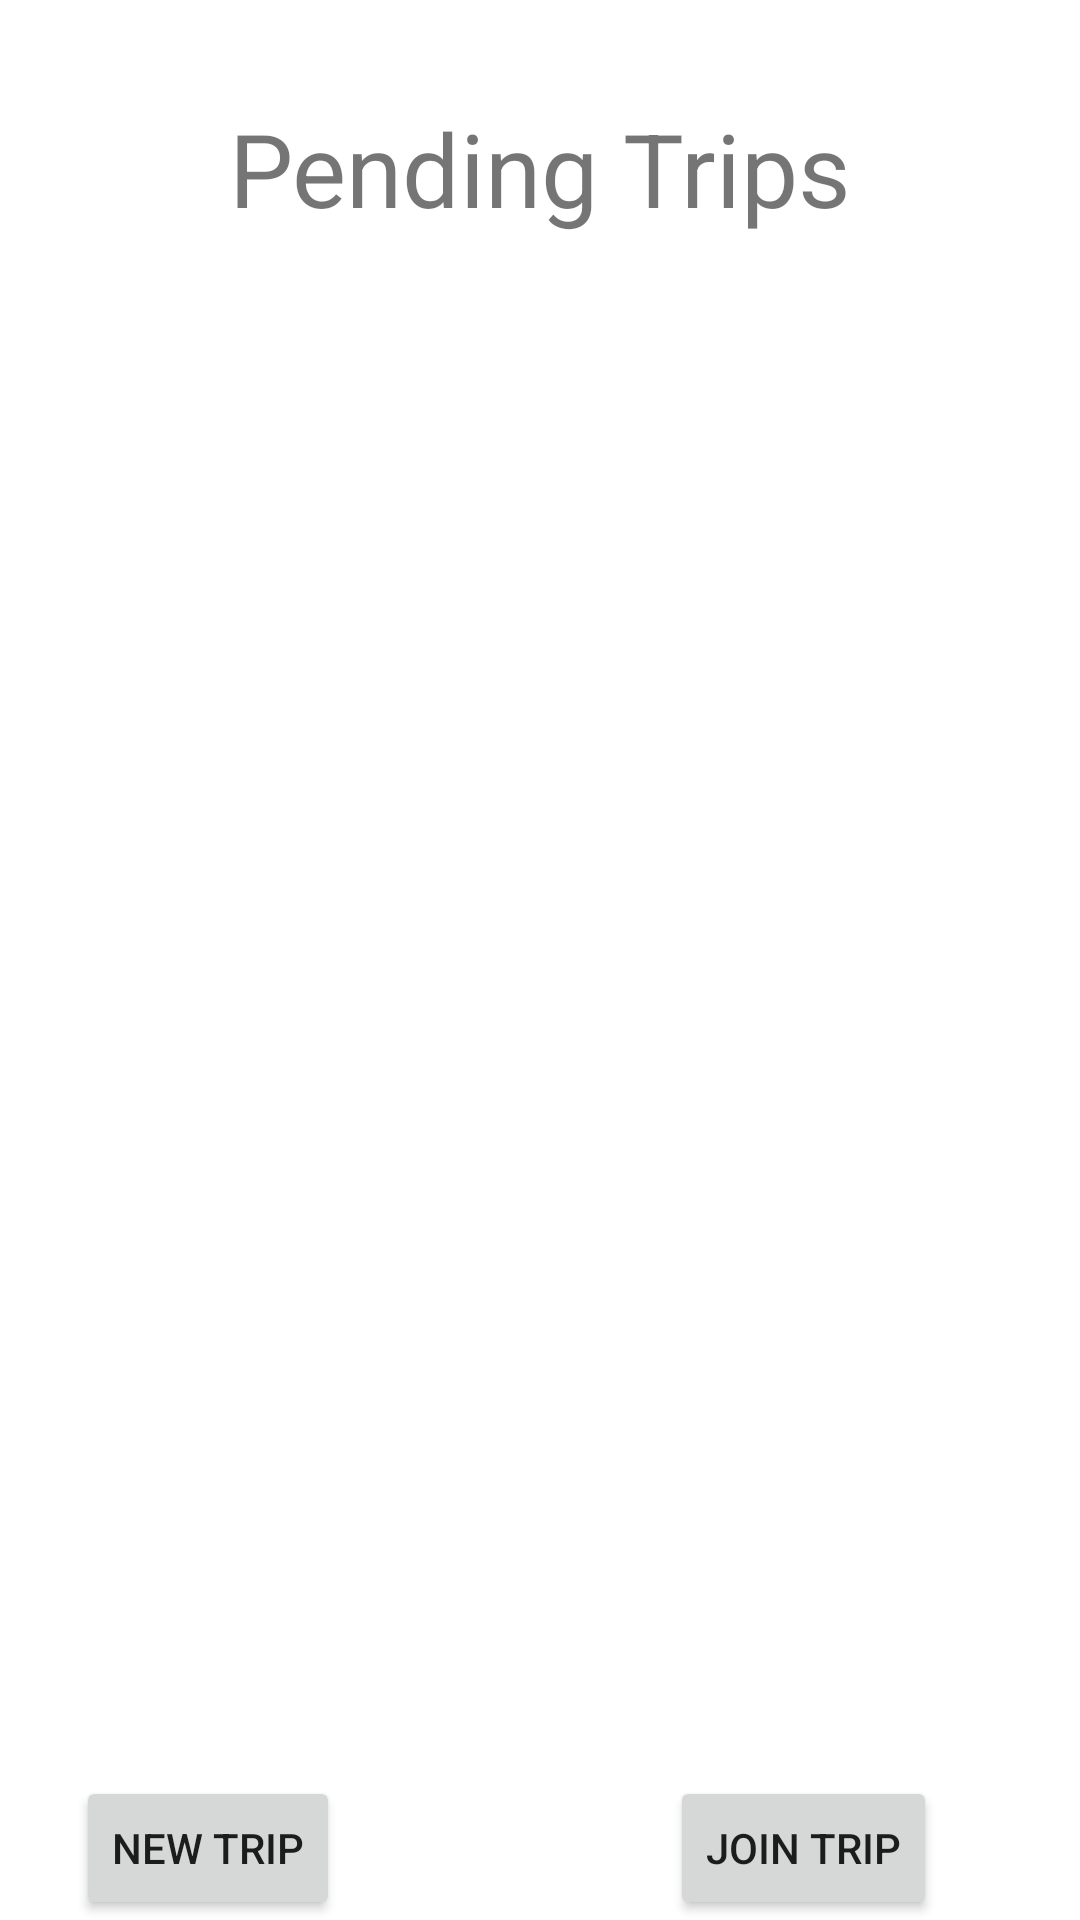

Reconstruct the res/layout file that produces this screen, plus the resources it refers to.
<!-- AndroidManifest.xml: application theme Theme.GroupDrive -->
<!-- res/layout/activity_main2.xml -->
<?xml version="1.0" encoding="utf-8"?>
<androidx.constraintlayout.widget.ConstraintLayout xmlns:android="http://schemas.android.com/apk/res/android"
    xmlns:app="http://schemas.android.com/apk/res-auto"
    xmlns:tools="http://schemas.android.com/tools"
    android:layout_width="match_parent"
    android:layout_height="match_parent"
    tools:context=".Main">

    <TextView
        android:id="@+id/textView4"
        android:layout_width="wrap_content"
        android:layout_height="45dp"
        android:text="Pending Trips"
        android:textSize="34sp"
        app:layout_constraintBottom_toTopOf="@+id/recyclerView"
        app:layout_constraintEnd_toEndOf="parent"
        app:layout_constraintStart_toStartOf="parent"
        app:layout_constraintTop_toTopOf="parent"
        app:layout_constraintVertical_bias="0.743" />

    <androidx.recyclerview.widget.RecyclerView
        android:id="@+id/recyclerView"
        android:layout_width="376dp"
        android:layout_height="464dp"
        android:layout_marginEnd="2dp"
        android:layout_marginBottom="8dp"
        app:layout_constraintBottom_toTopOf="@+id/createNewTripBtn"
        app:layout_constraintEnd_toEndOf="parent"
        app:layout_constraintHorizontal_bias="0.515"
        app:layout_constraintStart_toStartOf="parent"
        app:layout_constraintTop_toTopOf="parent"
        app:layout_constraintVertical_bias="0.748" />

    <Button
        android:id="@+id/createNewTripBtn"
        android:layout_width="wrap_content"
        android:layout_height="wrap_content"
        android:layout_marginStart="40dp"
        android:layout_marginEnd="110dp"
        android:text="New Trip"
        app:layout_constraintBottom_toBottomOf="parent"
        app:layout_constraintEnd_toStartOf="@+id/JoinTripBtn"
        app:layout_constraintHorizontal_bias="1.0"
        app:layout_constraintStart_toStartOf="parent"
        app:layout_constraintTop_toTopOf="parent"
        app:layout_constraintVertical_bias="1.0" />

    <Button
        android:id="@+id/JoinTripBtn"
        android:layout_width="wrap_content"
        android:layout_height="wrap_content"
        android:layout_marginTop="30dp"
        android:text="Join Trip"
        app:layout_constraintBottom_toBottomOf="parent"
        app:layout_constraintEnd_toEndOf="parent"
        app:layout_constraintHorizontal_bias="0.824"
        app:layout_constraintStart_toStartOf="parent"
        app:layout_constraintTop_toTopOf="parent"
        app:layout_constraintVertical_bias="1.0" />
</androidx.constraintlayout.widget.ConstraintLayout>
<!-- resources referenced by this layout -->
<resources>
  <style name="Theme.GroupDrive" parent="Theme.MaterialComponents.DayNight.DarkActionBar">
          
          <item name="colorPrimary">@color/purple_500</item>
          <item name="colorPrimaryVariant">@color/purple_700</item>
          <item name="colorOnPrimary">@color/white</item>
          
          <item name="colorSecondary">@color/teal_200</item>
          <item name="colorSecondaryVariant">@color/teal_700</item>
          <item name="colorOnSecondary">@color/black</item>
          
          <item name="android:statusBarColor" tools:targetApi="l">?attr/colorPrimaryVariant</item>
          
      </style>
  <color name="purple_500">#269e9e</color>
  <color name="purple_700">#269e9e</color>
  <color name="white">#FFFFFFFF</color>
  <color name="teal_200">#269e9e</color>
  <color name="teal_700">#269e9e</color>
  <color name="black">#FF000000</color>
</resources>
